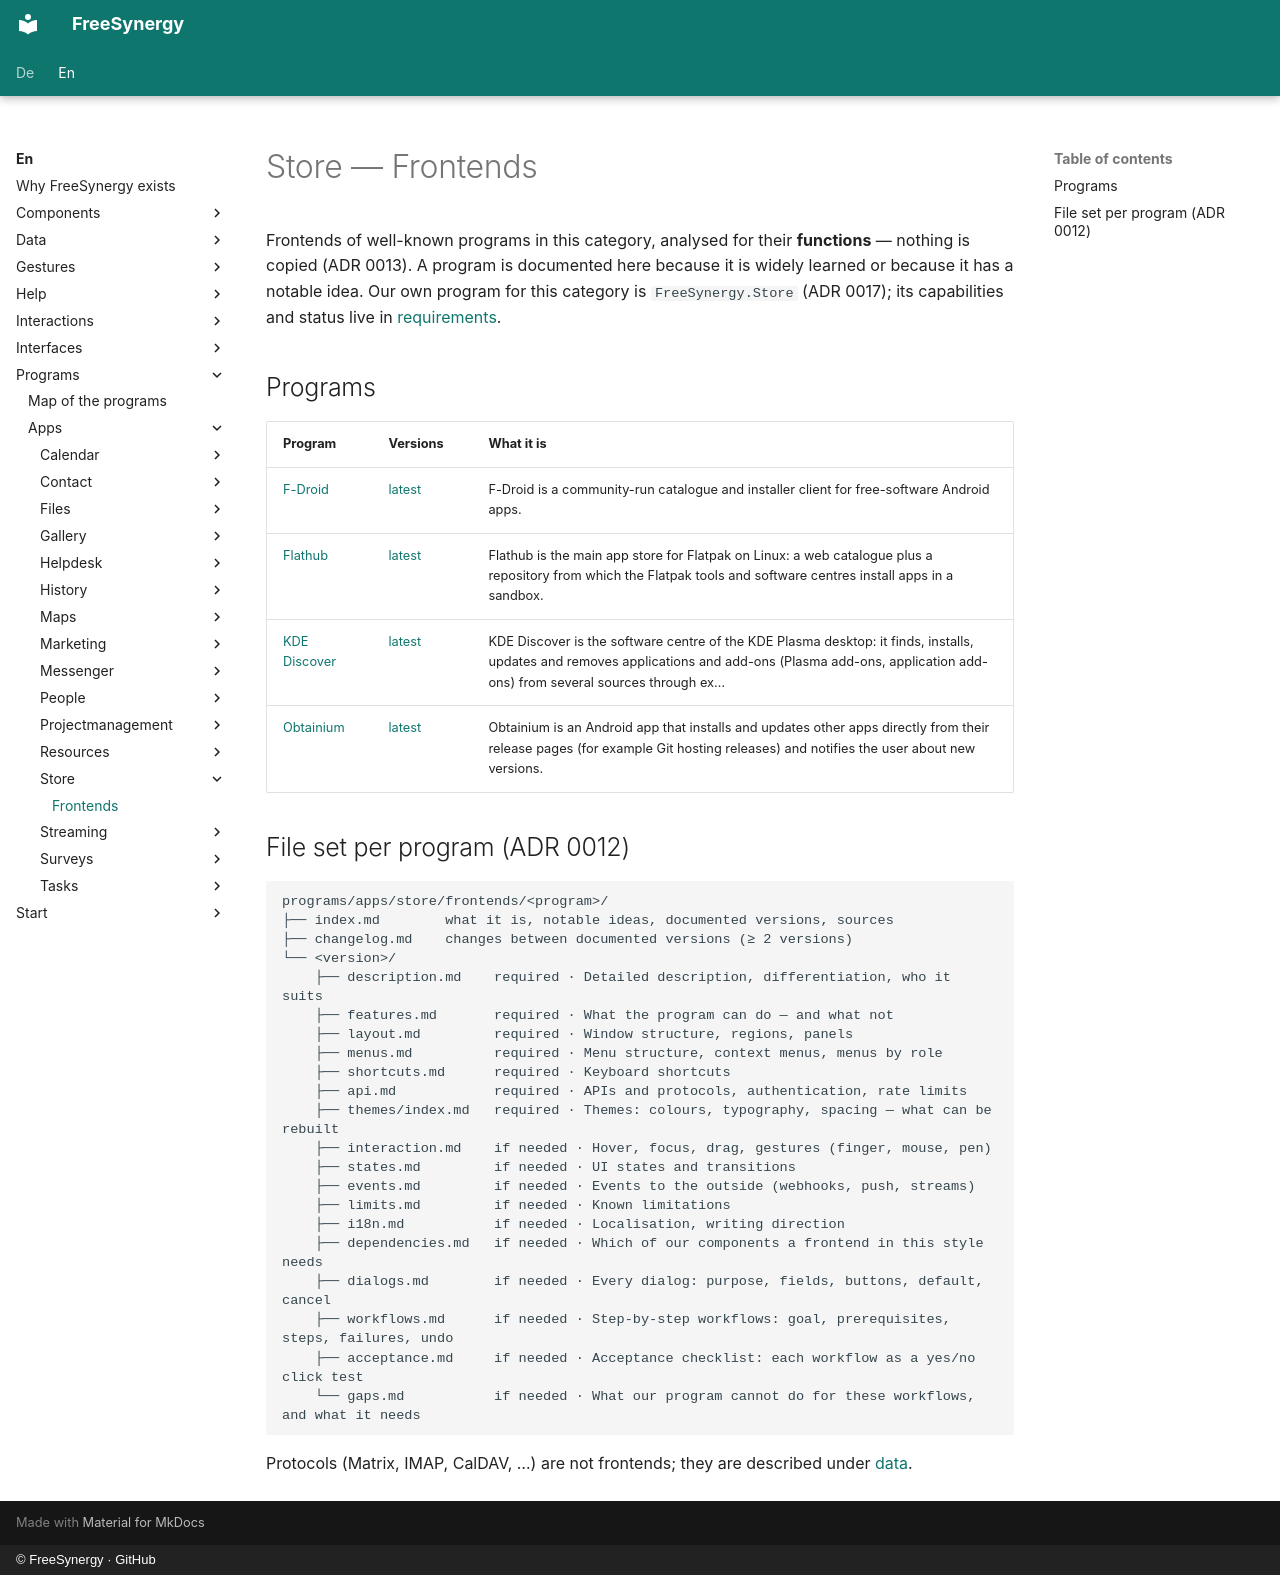

repository: FreeSynergy/fs-documentation · page: en/programs/apps/store/frontends/index.html · generator: mkdocs · copyright: © FreeSynergy · GitHub

# Store — Frontends

Frontends of well-known programs in this category, analysed for their **functions** — nothing is copied (ADR 0013). A program is documented here because it is widely learned or because it has a notable idea. Our own program for this category is `FreeSynergy.Store` (ADR 0017); its capabilities and status live in [requirements](../requirements.md).

## Programs

| Program | Versions | What it is |
|---------|----------|------------|
| [F-Droid](f-droid/index.md) | [latest](f-droid/latest/description.md) | F-Droid is a community-run catalogue and installer client for free-software Android apps. |
| [Flathub](flathub/index.md) | [latest](flathub/latest/description.md) | Flathub is the main app store for Flatpak on Linux: a web catalogue plus a repository from which the Flatpak tools and software centres install apps in a sandbox. |
| [KDE Discover](kde-discover/index.md) | [latest](kde-discover/latest/description.md) | KDE Discover is the software centre of the KDE Plasma desktop: it finds, installs, updates and removes applications and add-ons (Plasma add-ons, application add-ons) from several sources through ex… |
| [Obtainium](obtainium/index.md) | [latest](obtainium/latest/description.md) | Obtainium is an Android app that installs and updates other apps directly from their release pages (for example Git hosting releases) and notifies the user about new versions. |

## File set per program (ADR 0012)

```
programs/apps/store/frontends/<program>/
├── index.md        what it is, notable ideas, documented versions, sources
├── changelog.md    changes between documented versions (≥ 2 versions)
└── <version>/
    ├── description.md    required · Detailed description, differentiation, who it suits
    ├── features.md       required · What the program can do — and what not
    ├── layout.md         required · Window structure, regions, panels
    ├── menus.md          required · Menu structure, context menus, menus by role
    ├── shortcuts.md      required · Keyboard shortcuts
    ├── api.md            required · APIs and protocols, authentication, rate limits
    ├── themes/index.md   required · Themes: colours, typography, spacing — what can be rebuilt
    ├── interaction.md    if needed · Hover, focus, drag, gestures (finger, mouse, pen)
    ├── states.md         if needed · UI states and transitions
    ├── events.md         if needed · Events to the outside (webhooks, push, streams)
    ├── limits.md         if needed · Known limitations
    ├── i18n.md           if needed · Localisation, writing direction
    ├── dependencies.md   if needed · Which of our components a frontend in this style needs
    ├── dialogs.md        if needed · Every dialog: purpose, fields, buttons, default, cancel
    ├── workflows.md      if needed · Step-by-step workflows: goal, prerequisites, steps, failures, undo
    ├── acceptance.md     if needed · Acceptance checklist: each workflow as a yes/no click test
    └── gaps.md           if needed · What our program cannot do for these workflows, and what it needs
```

Protocols (Matrix, IMAP, CalDAV, …) are not frontends; they are described under [data](../../../../data/standards.md).
